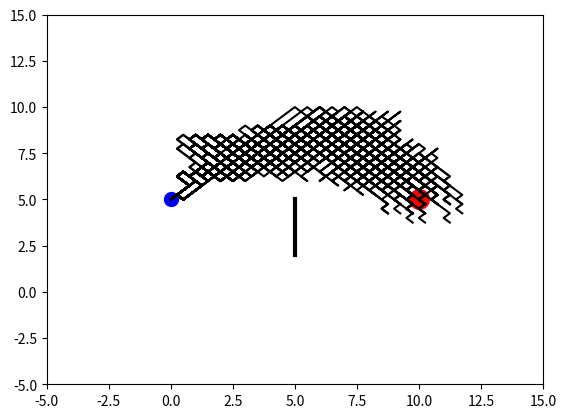

Generate this figure with matplotlib:
# -*- coding: utf-8 -*-
"""
Created on Mon Feb 11 01:32:31 2019

[redacted]
"""

import numpy as np
import matplotlib.pyplot as plt


N_MOVES = 150
DNA_SIZE = N_MOVES * 2
DIRECTION_BOUND = [0, 1]
CROSS_RATE = 0.8
MUTATE_RATE = 0.0001
POP_SIZE = 100
N_GENERATIONS = 100
GOAL_POINT = [10, 5]
START_POINT = [0, 5]
OBSTACLE_LINE = np.array([[5, 2], [5, 5]])      # vertical line only


class GA(object):
    def __init__(self, DNA_size, DNA_bound, cross_rate, mutation_rate, pop_size, ):
        self.DNA_size = DNA_size
        DNA_bound[1] += 1
        self.DNA_bound = DNA_bound
        self.cross_rate = cross_rate
        self.mutate_rate = mutation_rate
        self.pop_size = pop_size
        self.pop = np.random.randint(*DNA_bound, size=(pop_size, DNA_size))
        
    def DNA2product(self, DNA, n_moves, start_point):
        pop = (DNA - 0.5) / 2
        pop[:, 0], pop[:, n_moves] = start_point[0], start_point[1]
        lines_x = np.cumsum(pop[:, :n_moves], axis=1)
        lines_y = np.cumsum(pop[:, n_moves:], axis=1)
        return lines_x, lines_y
    
    def get_fitness(self, lines_x, lines_y, goal_point, obstacle_line):
        dist2goal = np.sqrt((goal_point[0] - lines_x[:, -1]) ** 2 + (goal_point[1] - lines_y[:, -1]) ** 2)
        fitness = np.power(1 / (dist2goal + 1), 2)
        points = (lines_x > obstacle_line[0, 0] - 0.5) & (lines_x < obstacle_line[1, 0] + 0.5)
        y_values = np.where(points, lines_y, np.zeros_like(lines_y) - 100)
        bad_lines = ((y_values > obstacle_line[0, 1]) & (y_values < obstacle_line[1, 1])).max(axis=1)
        fitness[bad_lines] = 1e-6
        return fitness
    
    def select(self, fitness):
        idx = np.random.choice(np.arange(self.pop_size), size=self.pop_size, p=fitness/fitness.sum())
        return self.pop[idx]
    
    def crossover(self, parent, pop):
        if np.random.rand() < self.cross_rate:
            i_ = np.random.randint(0, self.pop_size, size=1)
            cross_points = np.random.randint(0, 2, size=self.DNA_size).astype(np.bool)
            parent[cross_points] = pop[i_, cross_points]
        return parent
    
    def mutate(self, child):
        for point in range(self.DNA_size):
            if np.random.rand() < self.mutate_rate:
                child[point] = np.random.randint(*self.DNA_bound)
        return child
    
    def evolve(self, fitness):
        pop = self.select(fitness)
        pop_copy = pop.copy()
        for parent in pop:
            child = self.crossover(parent, pop_copy)
            child = self.mutate(child)
            parent[:] = child
        self.pop = pop
        
        
class Line(object):
    def __init__(self, n_moves, goal_point, start_point, obstacle_line):
        self.n_moves = n_moves
        self.goal_point = goal_point
        self.start_point = start_point
        self.obstacle_line = obstacle_line
        plt.ion()
        
    def plotting(self, lines_x, lines_y):
        plt.cla()
        plt.scatter(*self.goal_point, s=200, c='r')
        plt.scatter(*self.start_point,  s=100, c='b')
        plt.plot(self.obstacle_line[:, 0], self.obstacle_line[:, 1], lw=3, c='k')
        plt.plot(lines_x.T, lines_y.T, c='k')
        plt.xlim((-5, 15))
        plt.ylim((-5, 15))
        plt.pause(0.01)
        
        
ga = GA(DNA_size=DNA_SIZE, DNA_bound=DIRECTION_BOUND, cross_rate=CROSS_RATE,
        mutation_rate=MUTATE_RATE, pop_size=POP_SIZE)
env = Line(N_MOVES, GOAL_POINT, START_POINT, OBSTACLE_LINE)

for generation in range(N_GENERATIONS):
    lx, ly = ga.DNA2product(ga.pop, N_MOVES, START_POINT)
    fitness = ga.get_fitness(lx, ly, GOAL_POINT, OBSTACLE_LINE)
    ga.evolve(fitness)
    print('Gen:', generation, '| best fit:', fitness.max())
    env.plotting(lx, ly)
    
    
plt.ioff()
plt.show()